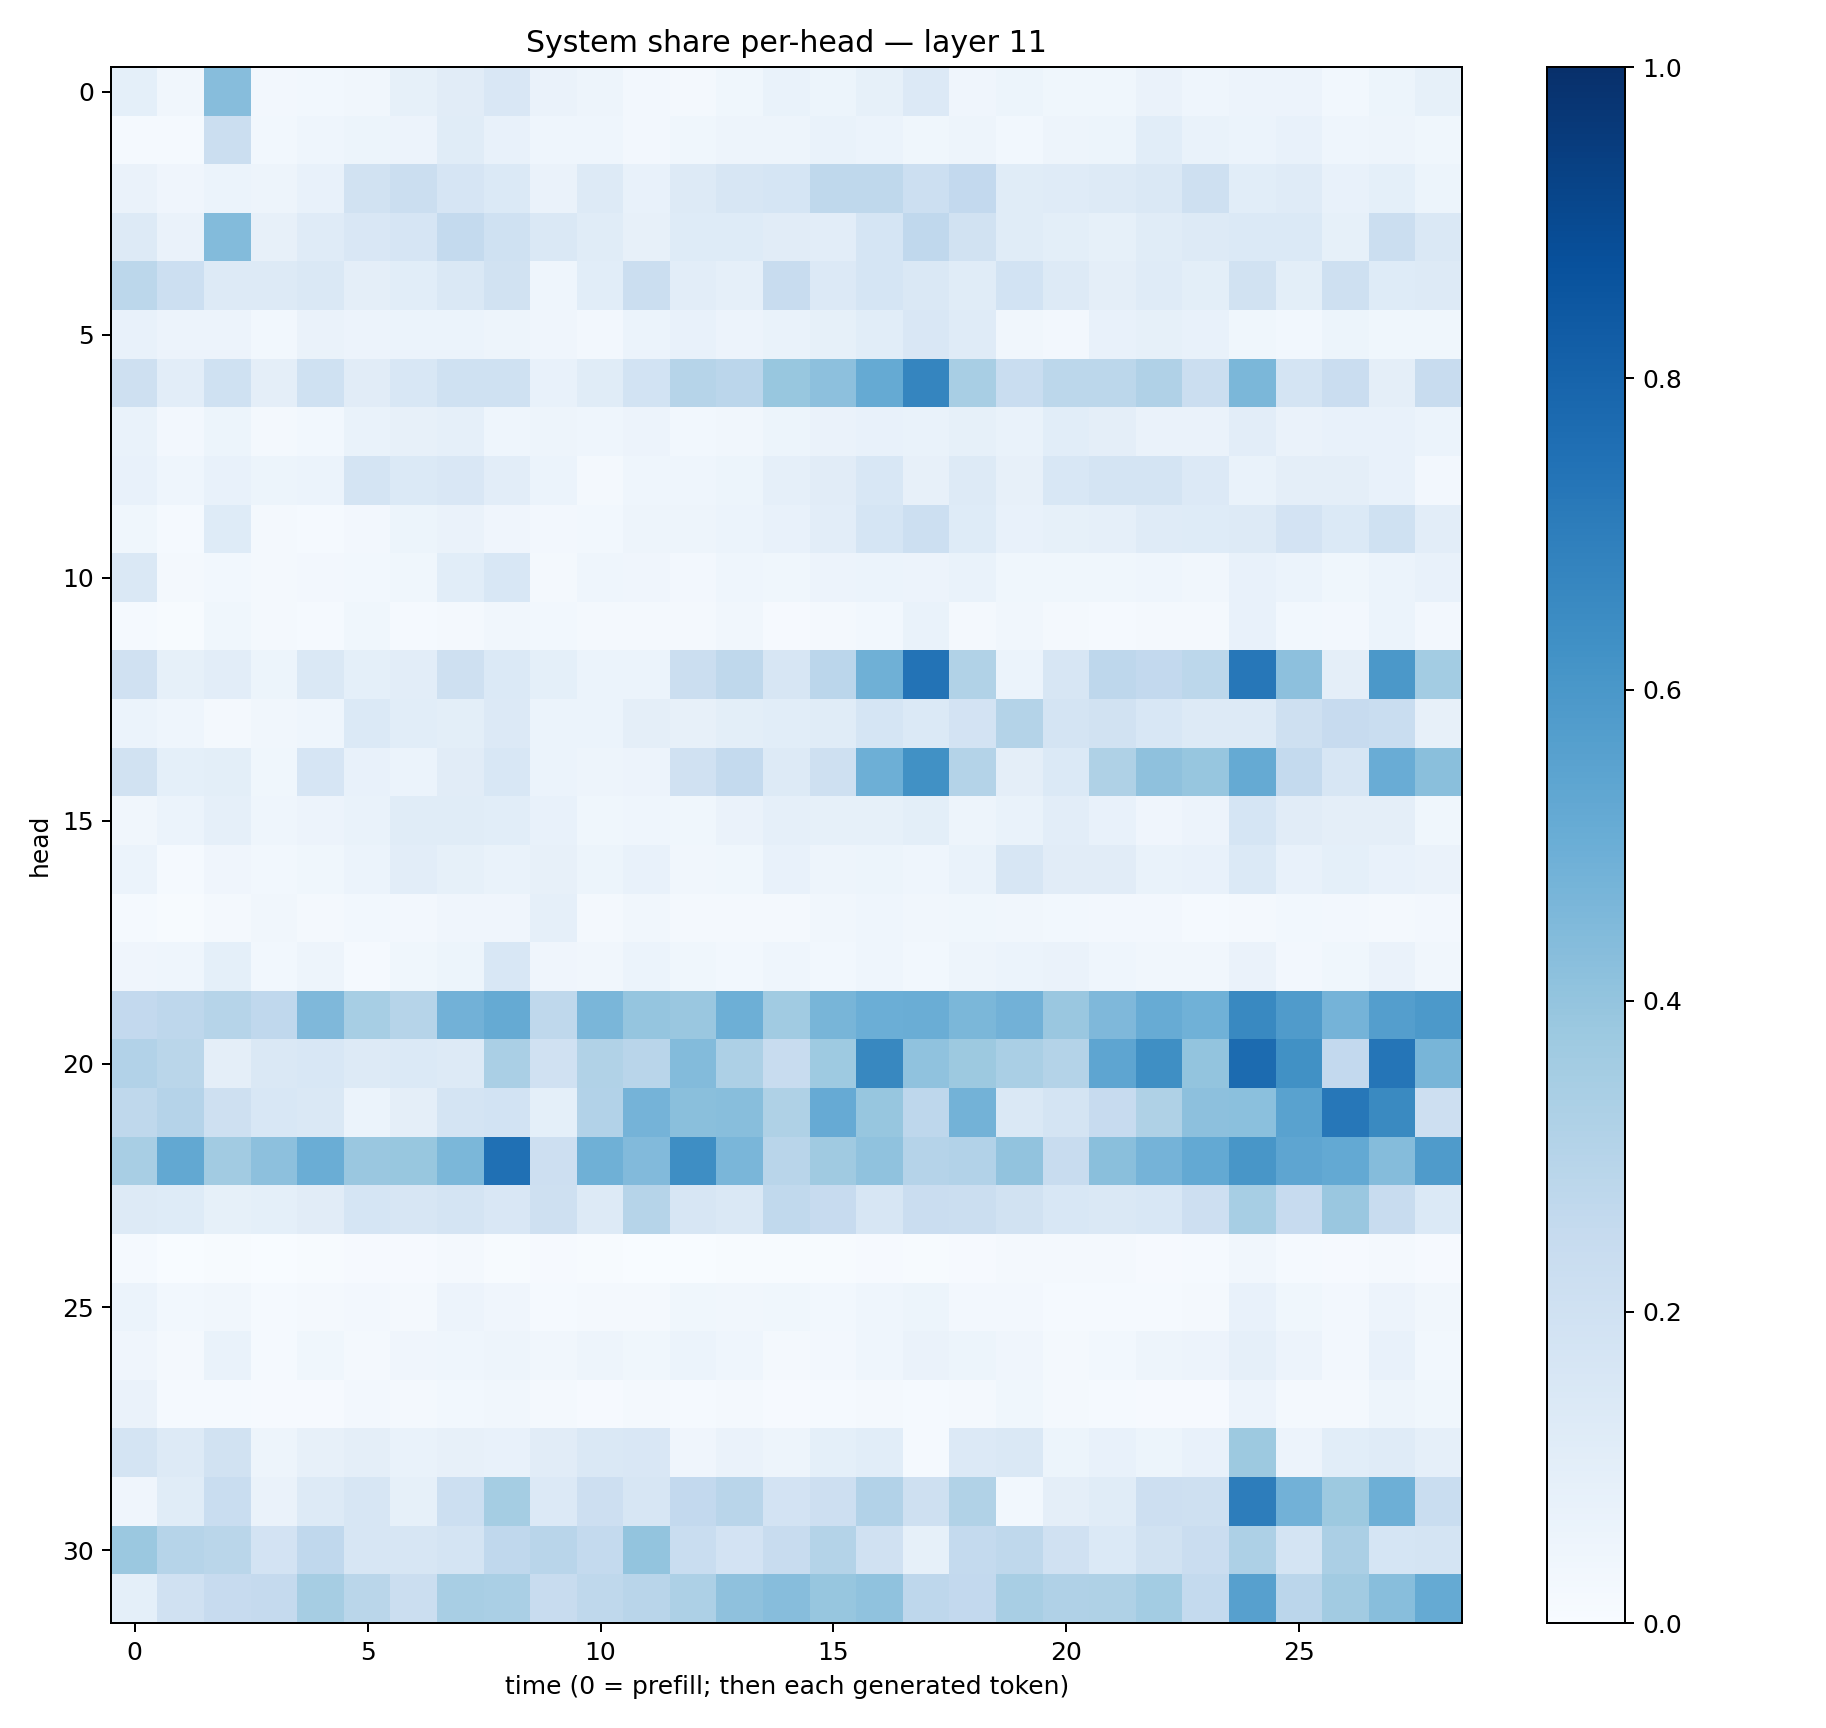

Source data for this figure (header and first rows):
0.09182468, 0.032834735, 0.4332614, 0.025458852, 0.029289262, 0.03266136, 0.08327594, 0.111072145, 0.15223645, 0.06278678, 0.048816837, 0.024565244, 0.020879151, 0.037438683, 0.069129646, 0.051479667, 0.08324846, 0.13479847, 0.042674124, 0.05454588, 0.038712457, 0.038869675, 0.06603087, 0.04452342
0.01378, 0.01365, 0.2258, 0.03013, 0.0432, 0.05287, 0.05808, 0.1163, 0.07202, 0.0452, 0.04344, 0.02443, 0.03596, 0.04991, 0.048, 0.06888, 0.06094, 0.03624, 0.04912, 0.02925, 0.04842, 0.05131, 0.1055, 0.06656
0.06471, 0.04223, 0.06018, 0.04732, 0.07177, 0.1886, 0.2245, 0.1656, 0.1401, 0.0649, 0.1256, 0.07038, 0.1257, 0.1578, 0.1703, 0.27, 0.2713, 0.2154, 0.2616, 0.1153, 0.1199, 0.1289, 0.1422, 0.2081
0.1319, 0.06524, 0.44, 0.07987, 0.1203, 0.1503, 0.1641, 0.2541, 0.2017, 0.1471, 0.1168, 0.08046, 0.1223, 0.1218, 0.1099, 0.1018, 0.1694, 0.267, 0.1932, 0.1136, 0.1, 0.08584, 0.1172, 0.127
0.2783, 0.2183, 0.1321, 0.1284, 0.1415, 0.09529, 0.1065, 0.1424, 0.1921, 0.04653, 0.1073, 0.2226, 0.102, 0.08818, 0.2394, 0.1354, 0.1703, 0.1411, 0.1148, 0.1862, 0.1279, 0.09676, 0.12, 0.09995
0.07552, 0.05758, 0.05597, 0.02971, 0.06543, 0.05674, 0.06079, 0.06161, 0.04805, 0.04261, 0.02382, 0.06009, 0.07066, 0.05486, 0.06985, 0.08257, 0.1072, 0.1487, 0.12, 0.03167, 0.02583, 0.07556, 0.08533, 0.0714
0.2033, 0.105, 0.2017, 0.09746, 0.202, 0.1126, 0.1527, 0.2019, 0.2031, 0.07334, 0.1152, 0.185, 0.2989, 0.282, 0.3872, 0.4174, 0.5186, 0.6706, 0.3437, 0.2332, 0.2797, 0.2776, 0.3174, 0.2253
0.06788, 0.0237, 0.05164, 0.01838, 0.03028, 0.06995, 0.07856, 0.08972, 0.04424, 0.0486, 0.04588, 0.05668, 0.02935, 0.03282, 0.05269, 0.06411, 0.07682, 0.06875, 0.08486, 0.06664, 0.1077, 0.09544, 0.06552, 0.06404
0.07483, 0.0444, 0.07458, 0.05304, 0.06191, 0.1736, 0.137, 0.151, 0.105, 0.05994, 0.01696, 0.04674, 0.04334, 0.0529, 0.08928, 0.1116, 0.1534, 0.07889, 0.1276, 0.08117, 0.1559, 0.1745, 0.179, 0.1335
0.03699, 0.01215, 0.1235, 0.02037, 0.0135, 0.02569, 0.05224, 0.06454, 0.04033, 0.02509, 0.02843, 0.04692, 0.04917, 0.06238, 0.07116, 0.1016, 0.1714, 0.2154, 0.1213, 0.07533, 0.08522, 0.08807, 0.1183, 0.1242
0.1462, 0.02022, 0.02936, 0.02263, 0.02487, 0.03096, 0.03554, 0.1076, 0.1542, 0.02194, 0.04467, 0.04013, 0.02689, 0.04513, 0.03577, 0.05859, 0.06185, 0.05481, 0.06795, 0.03717, 0.0374, 0.03692, 0.04365, 0.03334
0.01355, 0.007399, 0.03675, 0.01677, 0.01349, 0.03549, 0.01437, 0.01899, 0.03329, 0.03044, 0.01585, 0.0179, 0.01646, 0.03248, 0.01037, 0.01628, 0.02756, 0.06667, 0.02139, 0.03346, 0.01878, 0.01373, 0.01972, 0.0192
0.1979, 0.08225, 0.104, 0.05112, 0.1475, 0.09209, 0.1018, 0.2052, 0.1389, 0.08987, 0.06146, 0.06089, 0.2262, 0.27, 0.1601, 0.2813, 0.4889, 0.7397, 0.3151, 0.06017, 0.1617, 0.2738, 0.2592, 0.2804
0.05925, 0.04515, 0.02175, 0.03427, 0.04411, 0.1375, 0.1086, 0.09891, 0.1337, 0.06178, 0.06228, 0.09495, 0.08189, 0.09839, 0.108, 0.1153, 0.1708, 0.1373, 0.1835, 0.3075, 0.1783, 0.1919, 0.1545, 0.1326
0.1876, 0.09195, 0.09789, 0.03533, 0.1654, 0.07532, 0.05926, 0.1094, 0.1545, 0.06026, 0.04772, 0.05691, 0.1958, 0.2574, 0.1296, 0.2062, 0.4943, 0.6279, 0.308, 0.09715, 0.1392, 0.3209, 0.4111, 0.3938
0.03432, 0.0608, 0.08893, 0.04336, 0.05647, 0.06767, 0.1159, 0.1153, 0.1093, 0.07057, 0.03658, 0.04434, 0.0387, 0.06251, 0.08679, 0.08364, 0.08318, 0.1, 0.05041, 0.07018, 0.1018, 0.07798, 0.04071, 0.05749
0.05879, 0.01555, 0.04145, 0.02872, 0.03579, 0.06088, 0.1033, 0.08301, 0.06966, 0.08063, 0.05173, 0.07338, 0.03232, 0.03868, 0.07244, 0.05035, 0.0541, 0.04524, 0.06802, 0.1627, 0.1104, 0.1105, 0.06874, 0.07211
0.01473, 0.004949, 0.02259, 0.03381, 0.0228, 0.02852, 0.02383, 0.04049, 0.03938, 0.08655, 0.02333, 0.03418, 0.01846, 0.02344, 0.017, 0.03476, 0.0461, 0.03218, 0.03805, 0.03207, 0.02935, 0.02383, 0.02624, 0.01536
0.04161, 0.04381, 0.08992, 0.02798, 0.04711, 0.01371, 0.03719, 0.05256, 0.1534, 0.04069, 0.03278, 0.05912, 0.03831, 0.0286, 0.04321, 0.03057, 0.04678, 0.02822, 0.04823, 0.0622, 0.06266, 0.04674, 0.03393, 0.03348
0.2598, 0.2736, 0.2985, 0.2667, 0.4528, 0.3475, 0.2985, 0.4821, 0.5187, 0.2715, 0.4644, 0.3969, 0.3829, 0.4934, 0.366, 0.4666, 0.4982, 0.5007, 0.4588, 0.4821, 0.3865, 0.4503, 0.5106, 0.4852
0.3106, 0.2854, 0.09728, 0.1479, 0.1548, 0.131, 0.1397, 0.1318, 0.3366, 0.1954, 0.3141, 0.293, 0.4399, 0.3266, 0.2369, 0.3748, 0.664, 0.4099, 0.3766, 0.3383, 0.3068, 0.538, 0.6357, 0.4001
0.2722, 0.302, 0.207, 0.1541, 0.1468, 0.06062, 0.09696, 0.1733, 0.1865, 0.09032, 0.3098, 0.4736, 0.4231, 0.427, 0.3233, 0.5156, 0.393, 0.2773, 0.4775, 0.1454, 0.1724, 0.245, 0.3219, 0.4167
0.3419, 0.5264, 0.3622, 0.4162, 0.5033, 0.3844, 0.3867, 0.4576, 0.7535, 0.2133, 0.49, 0.4419, 0.6384, 0.4639, 0.2894, 0.3684, 0.4078, 0.3032, 0.3121, 0.4034, 0.2358, 0.4232, 0.473, 0.5211
0.1276, 0.1238, 0.08405, 0.0929, 0.1112, 0.1687, 0.1592, 0.1728, 0.1516, 0.206, 0.1254, 0.3006, 0.1636, 0.1463, 0.262, 0.2446, 0.1635, 0.2289, 0.2197, 0.1934, 0.1543, 0.1428, 0.1557, 0.2122
0.01258, 0.001924, 0.005172, 0.001475, 0.003932, 0.008135, 0.008864, 0.01965, 0.006756, 0.01048, 0.006951, 0.003746, 0.003308, 0.004983, 0.007356, 0.006316, 0.007928, 0.006156, 0.01148, 0.02015, 0.01657, 0.0194, 0.01118, 0.01389
0.06244, 0.03002, 0.03234, 0.01198, 0.02091, 0.02433, 0.02213, 0.05587, 0.04224, 0.01393, 0.01978, 0.02185, 0.03549, 0.03425, 0.03673, 0.03095, 0.04437, 0.05179, 0.02603, 0.02471, 0.01317, 0.0129, 0.01419, 0.01997
0.0402, 0.01582, 0.06815, 0.01559, 0.03709, 0.02277, 0.04209, 0.04381, 0.049, 0.03162, 0.04828, 0.03748, 0.06084, 0.04566, 0.02086, 0.02485, 0.04627, 0.06493, 0.05243, 0.04135, 0.02309, 0.03052, 0.04868, 0.05741
0.06361, 0.01521, 0.01392, 0.008189, 0.0104, 0.02556, 0.01798, 0.02768, 0.03302, 0.01754, 0.01153, 0.01626, 0.01399, 0.02278, 0.01105, 0.01501, 0.01822, 0.01197, 0.01606, 0.03893, 0.02034, 0.01435, 0.01127, 0.01007
0.1789, 0.1254, 0.1949, 0.04963, 0.08151, 0.09489, 0.06678, 0.07844, 0.07222, 0.1102, 0.142, 0.1509, 0.04189, 0.06317, 0.04975, 0.09169, 0.109, 0.01359, 0.134, 0.1407, 0.05235, 0.07246, 0.0523, 0.07515
0.04273, 0.1142, 0.2325, 0.06312, 0.1318, 0.16, 0.08447, 0.215, 0.355, 0.1331, 0.2118, 0.1621, 0.2583, 0.2902, 0.1803, 0.2125, 0.3112, 0.2077, 0.3156, 0.02861, 0.09744, 0.115, 0.2111, 0.2058
0.3808, 0.3001, 0.2865, 0.1814, 0.2688, 0.1587, 0.1584, 0.1782, 0.2663, 0.2914, 0.2539, 0.4011, 0.2313, 0.1833, 0.2398, 0.3083, 0.1987, 0.08236, 0.2546, 0.2709, 0.1973, 0.1388, 0.1901, 0.227
0.09287, 0.1987, 0.245, 0.2526, 0.3493, 0.2874, 0.2223, 0.3399, 0.3375, 0.2368, 0.2707, 0.2917, 0.325, 0.4114, 0.4305, 0.3912, 0.4083, 0.2763, 0.2607, 0.3434, 0.3172, 0.3205, 0.3589, 0.257
